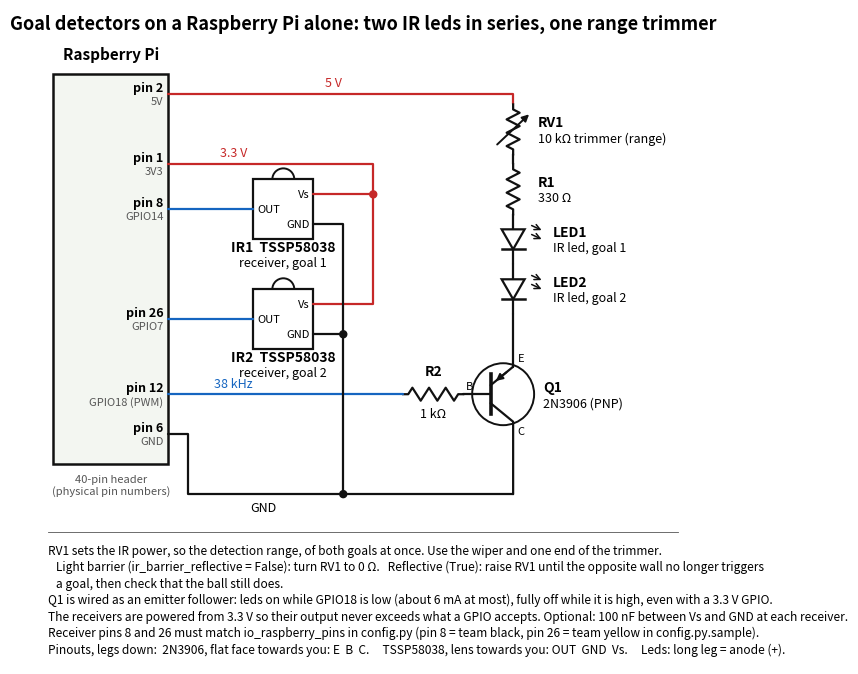

This figure's Python source: (Note: this script raises an exception after producing the figure.)
"""Draws the goal detector circuit for a Raspberry Pi alone (no Arduino): two IR leds in series with one range
potentiometer, switched at 38 kHz by a 2N3906, and two TSSP58038 receivers.

    python draw_circuit.py          writes doc/goal_detector_circuit.png and .pdf

Needs matplotlib.
"""
from pathlib import Path

import matplotlib
matplotlib.use("Agg")
import matplotlib.pyplot as plt
from matplotlib.patches import Circle, Polygon, Rectangle

RED, BLUE, BLACK, GREY = "#c62828", "#1565c0", "#111111", "#555555"
fig, ax = plt.subplots(figsize=(11, 8.5))
ax.set_xlim(0, 132); ax.set_ylim(-30, 101); ax.set_aspect("equal"); ax.axis("off")


def wire(pts, color=BLACK):
    ax.plot([p[0] for p in pts], [p[1] for p in pts], color=color, lw=1.6, solid_capstyle="round", solid_joinstyle="round")


def dot(x, y, color=BLACK):
    ax.add_patch(Circle((x, y), 0.7, color=color, zorder=5))


def resistor_v(x, y0, y1, label, value, pot=False):
    """Vertical resistor from y0 (top) to y1 (bottom)."""
    n, a = 6, 1.3
    ys = [y0, y0 - 1] + [y0 - 1 - (y0 - y1 - 2) * (k + 0.5) / n for k in range(n)] + [y1 + 1, y1]
    xs = [x, x] + [x + a * (1 if k % 2 == 0 else -1) for k in range(n)] + [x, x]
    ax.plot(xs, ys, color=BLACK, lw=1.6)
    if pot:
        ax.annotate("", (x + 3.6, (y0 + y1) / 2 + 3.4), (x - 3.6, (y0 + y1) / 2 - 3.4), arrowprops={"arrowstyle": "-|>", "color": BLACK, "lw": 1.4})
    ax.text(x + 5, (y0 + y1) / 2 + 1.4, label, fontsize=10, weight="bold", va="center")
    ax.text(x + 5, (y0 + y1) / 2 - 1.8, value, fontsize=9, va="center")


def resistor_h(x0, x1, y, label, value):
    n, a = 6, 1.3
    xs = [x0, x0 + 1] + [x0 + 1 + (x1 - x0 - 2) * (k + 0.5) / n for k in range(n)] + [x1 - 1, x1]
    ys = [y, y] + [y + a * (1 if k % 2 == 0 else -1) for k in range(n)] + [y, y]
    ax.plot(xs, ys, color=BLACK, lw=1.6)
    ax.text((x0 + x1) / 2, y + 3.8, label, fontsize=10, weight="bold", ha="center")
    ax.text((x0 + x1) / 2, y - 4.6, value, fontsize=9, ha="center")


def led_v(x, y0, y1, label, where):
    """Vertical led, anode on top (y0), cathode at the bottom (y1)."""
    m = (y0 + y1) / 2
    wire([(x, y0), (x, m + 2)]); wire([(x, m - 2), (x, y1)])
    ax.add_patch(Polygon([(x - 2.3, m + 2), (x + 2.3, m + 2), (x, m - 2)], closed=True, fc="white", ec=BLACK, lw=1.6))
    ax.plot([x - 2.3, x + 2.3], [m - 2, m - 2], color=BLACK, lw=1.8)
    for d in (0, 1.8):
        ax.annotate("", (x + 6.2, m + 1.6 - d), (x + 3.2, m + 3.0 - d), arrowprops={"arrowstyle": "->", "color": BLACK, "lw": 1.1})
    ax.text(x + 8, m + 1.4, label, fontsize=10, weight="bold", va="center")
    ax.text(x + 8, m - 1.8, where, fontsize=9, va="center")


def receiver(x, y, label, where):
    ax.add_patch(Rectangle((x, y), 12, 12, fc="white", ec=BLACK, lw=1.6))
    ax.add_patch(Circle((x + 6, y + 12), 2.2, fc="white", ec=BLACK, lw=1.4, zorder=0))
    ax.text(x + 0.8, y + 6, "OUT", fontsize=8, va="center")
    ax.text(x + 11.2, y + 9, "Vs", fontsize=8, va="center", ha="right")
    ax.text(x + 11.2, y + 3, "GND", fontsize=8, va="center", ha="right")
    ax.text(x + 6, y - 2.4, label, fontsize=10, weight="bold", ha="center")
    ax.text(x + 6, y - 5.4, where, fontsize=9, ha="center")


# ---- Raspberry Pi header ----------------------------------------------------------------------------------------
ax.add_patch(Rectangle((4, 10), 23, 78, fc="#f3f6f1", ec=BLACK, lw=1.8))
ax.text(15.5, 91, "Raspberry Pi", fontsize=11, weight="bold", ha="center")
ax.text(15.5, 8, "40-pin header\n(physical pin numbers)", fontsize=8, ha="center", va="top", color=GREY)
PINS = {"5V": (84, "pin 2", "5V"), "3V3": (70, "pin 1", "3V3"), "B": (61, "pin 8", "GPIO14"), "Y": (39, "pin 26", "GPIO7"),
        "PWM": (24, "pin 12", "GPIO18 (PWM)"), "GND": (16, "pin 6", "GND")}
for y, pin, name in PINS.values():
    ax.text(26, y + 1.3, pin, fontsize=9, weight="bold", ha="right", va="center")
    ax.text(26, y - 1.5, name, fontsize=8, ha="right", va="center", color=GREY)

# ---- led chain: 5 V -> RV1 -> R1 -> LED1 -> LED2 -> Q1 emitter ; Q1 collector -> GND ------------------------------
X = 96
wire([(27, 84), (X, 84), (X, 82)], RED)
ax.text(60, 85.5, "5 V", fontsize=9, color=RED, ha="center")
resistor_v(X, 82, 72, "RV1", "10 kΩ trimmer (range)", pot=True)
wire([(X, 72), (X, 70)])
resistor_v(X, 70, 60, "R1", "330 Ω")
led_v(X, 60, 50, "LED1", "IR led, goal 1")
led_v(X, 50, 40, "LED2", "IR led, goal 2")
QY = 24
wire([(X, 40), (X, QY + 5.5)])
# Q1: PNP, emitter on top, collector at the bottom
ax.add_patch(Circle((X - 2, QY), 6.2, fc="white", ec=BLACK, lw=1.4))
ax.plot([X - 4.5, X - 4.5], [QY - 4, QY + 4], color=BLACK, lw=2.6)
wire([(X - 10, QY), (X - 4.5, QY)])
wire([(X, QY + 5.5), (X - 4.5, QY + 1.8)]); wire([(X - 4.5, QY - 1.8), (X, QY - 5.5), (X, 4)])
ax.annotate("", (X - 3.9, QY + 2.3), (X - 0.9, QY + 4.75), arrowprops={"arrowstyle": "-|>", "color": BLACK, "lw": 1.4})
ax.text(X + 6, QY + 1.4, "Q1", fontsize=10, weight="bold", va="center")
ax.text(X + 6, QY - 1.8, "2N3906 (PNP)", fontsize=9, va="center")
ax.text(X + 0.9, QY + 6.6, "E", fontsize=8); ax.text(X + 0.9, QY - 8.0, "C", fontsize=8); ax.text(X - 9.4, QY + 1.0, "B", fontsize=8)
resistor_h(74, 86, QY, "R2", "1 kΩ")
wire([(27, QY), (74, QY)], BLUE)
ax.text(40, QY + 1.3, "38 kHz", fontsize=9, color=BLUE, ha="center")

# ---- receivers --------------------------------------------------------------------------------------------------
receiver(44, 55, "IR1  TSSP58038", "receiver, goal 1")
receiver(44, 33, "IR2  TSSP58038", "receiver, goal 2")
wire([(27, 61), (44, 61)], BLUE); wire([(27, 39), (44, 39)], BLUE)
wire([(27, 70), (68, 70), (68, 42), (56, 42)], RED); wire([(68, 64), (56, 64)], RED); dot(68, 64, RED)
ax.text(40, 71.5, "3.3 V", fontsize=9, color=RED, ha="center")
wire([(56, 58), (62, 58), (62, 4)]); wire([(56, 36), (62, 36)]); dot(62, 36)

# ---- ground -----------------------------------------------------------------------------------------------------
wire([(27, 16), (31, 16), (31, 4), (X, 4)]); dot(62, 4)
ax.text(46, 0.6, "GND", fontsize=9, ha="center")

# ---- title and notes --------------------------------------------------------------------------------------------
ax.text(66, 100, "Goal detectors on a Raspberry Pi alone: two IR leds in series, one range trimmer", fontsize=13, weight="bold", ha="center", va="top")
notes = [
    "RV1 sets the IR power, so the detection range, of both goals at once. Use the wiper and one end of the trimmer.",
    "   Light barrier (ir_barrier_reflective = False): turn RV1 to 0 Ω.   Reflective (True): raise RV1 until the opposite wall no longer triggers",
    "   a goal, then check that the ball still does.",
    "Q1 is wired as an emitter follower: leds on while GPIO18 is low (about 6 mA at most), fully off while it is high, even with a 3.3 V GPIO.",
    "The receivers are powered from 3.3 V so their output never exceeds what a GPIO accepts. Optional: 100 nF between Vs and GND at each receiver.",
    "Receiver pins 8 and 26 must match io_raspberry_pins in config.py (pin 8 = team black, pin 26 = team yellow in config.py.sample).",
    "Pinouts, legs down:  2N3906, flat face towards you: E  B  C.     TSSP58038, lens towards you: OUT  GND  Vs.     Leds: long leg = anode (+).",
]
for k, t in enumerate(notes):
    ax.text(3, -6 - 3.3 * k, t, fontsize=8.6, va="top")
ax.plot([3, 129], [-3.6, -3.6], color=GREY, lw=0.6)

out = Path(__file__).resolve().parents[2] / "doc"
fig.subplots_adjust(left=0.02, right=0.98, top=0.98, bottom=0.02)
fig.savefig(str(out / "goal_detector_circuit.png"), dpi=150)
fig.savefig(str(out / "goal_detector_circuit.pdf"))
print("written to", out)
